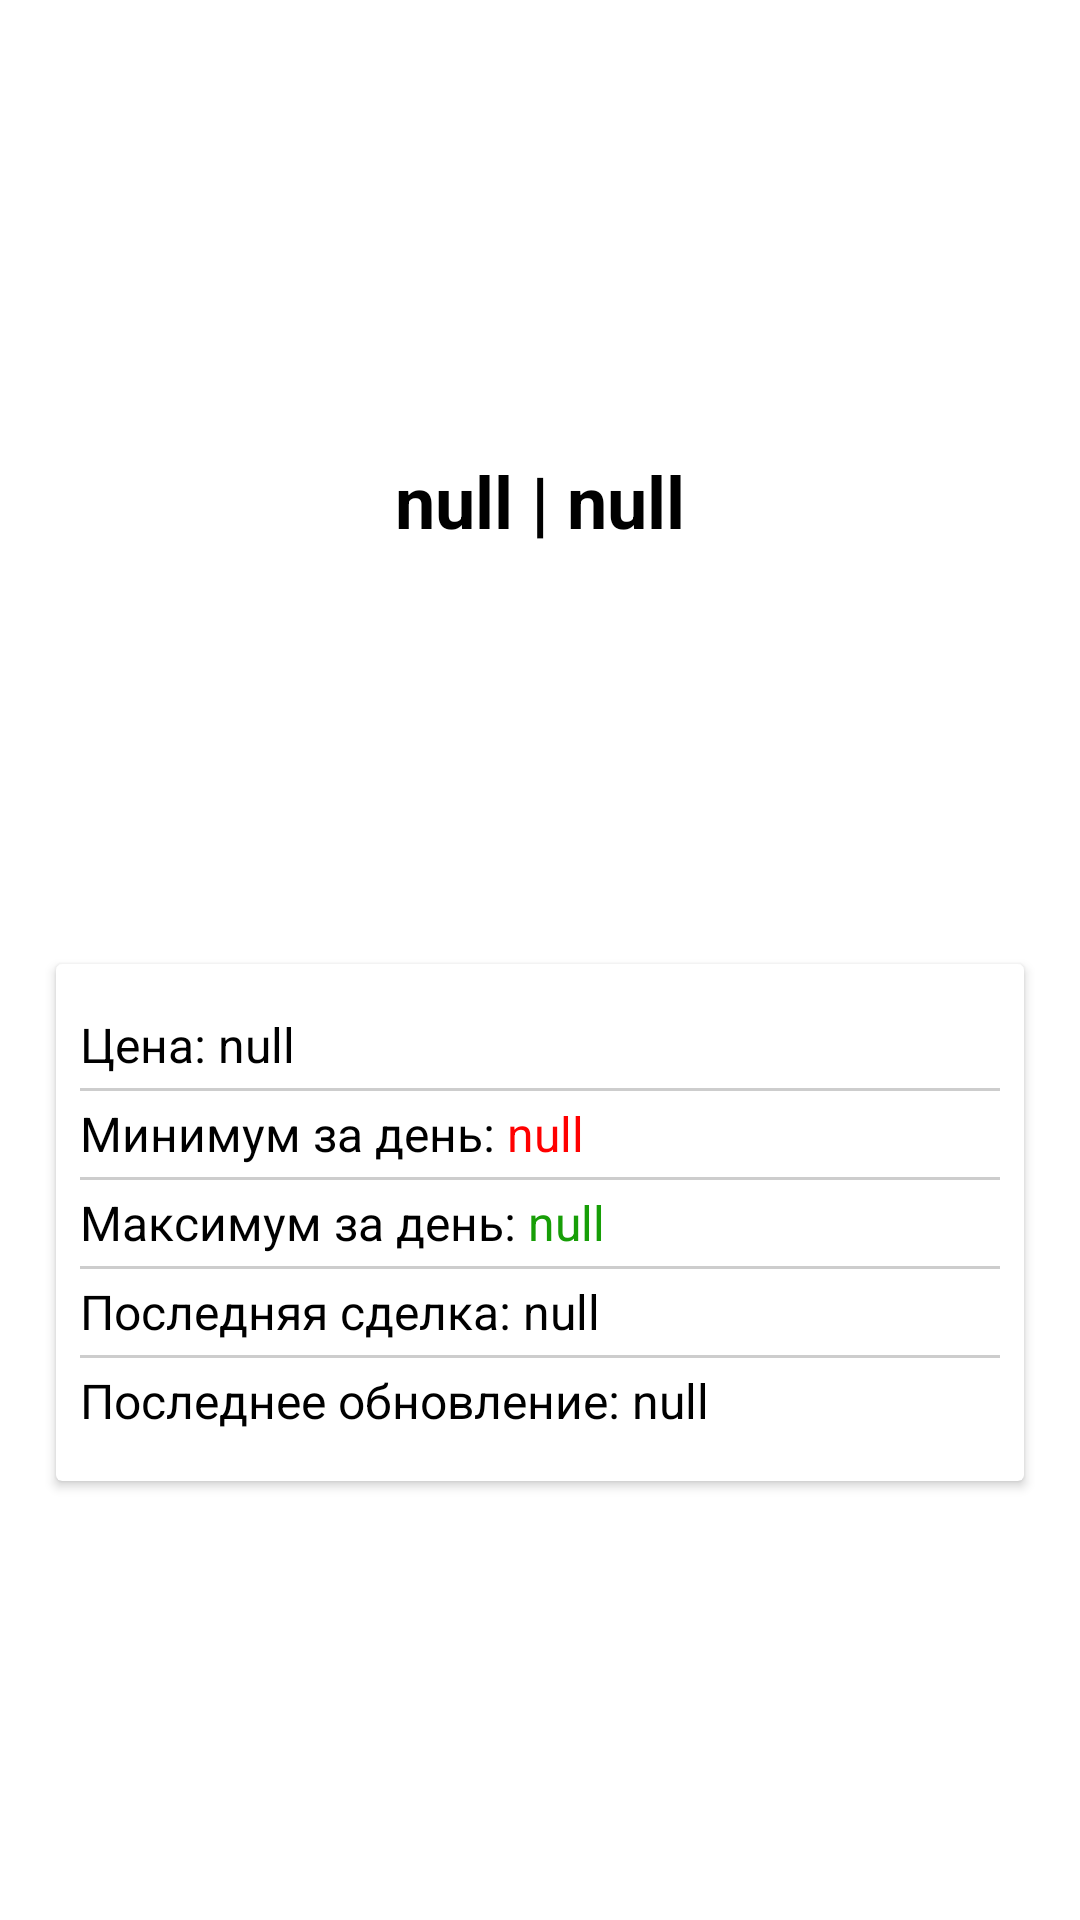

The Android layout XML behind this screen, and the referenced resources:
<!-- AndroidManifest.xml: application theme Theme.CryptoApp -->
<!-- res/layout/fragment_coin_detail_info.xml -->
<?xml version="1.0" encoding="utf-8"?>
<androidx.constraintlayout.widget.ConstraintLayout xmlns:android="http://schemas.android.com/apk/res/android"
    xmlns:app="http://schemas.android.com/apk/res-auto"
    xmlns:tools="http://schemas.android.com/tools"
    android:layout_width="match_parent"
    android:layout_height="wrap_content"
    tools:context=".presentation.CoinDetailInfo">

    <ImageView
        android:id="@+id/imageViewCoinLogo"
        android:layout_width="wrap_content"
        android:layout_height="wrap_content"
        android:layout_marginTop="32dp"
        app:layout_constraintEnd_toEndOf="parent"
        app:layout_constraintStart_toStartOf="parent"
        app:layout_constraintTop_toTopOf="parent"
        app:srcCompat="@drawable/ic_launcher_background" />

    <TextView
        android:id="@+id/tvDetailName"
        android:layout_width="wrap_content"
        android:layout_height="wrap_content"
        android:layout_marginTop="8dp"
        android:layout_marginBottom="16dp"
        android:text="null | null"
        android:textColor="#000000"
        android:textSize="24sp"
        android:textStyle="bold"
        app:layout_constraintBottom_toTopOf="@+id/cardView"
        app:layout_constraintEnd_toEndOf="parent"
        app:layout_constraintStart_toStartOf="parent"
        app:layout_constraintTop_toBottomOf="@+id/imageViewCoinLogo" />

    <androidx.cardview.widget.CardView
        android:id="@+id/cardView"
        android:layout_width="0dp"
        android:layout_height="wrap_content"
        android:layout_marginStart="16dp"
        android:layout_marginTop="8dp"
        android:layout_marginEnd="16dp"
        android:layout_marginBottom="32dp"
        app:cardUseCompatPadding="true"
        app:layout_constraintBottom_toBottomOf="parent"
        app:layout_constraintEnd_toEndOf="parent"
        app:layout_constraintStart_toStartOf="parent"
        app:layout_constraintTop_toBottomOf="@+id/tvDetailName">

        <androidx.constraintlayout.widget.ConstraintLayout
            android:layout_width="match_parent"
            android:layout_height="wrap_content">

            <TextView
                android:id="@+id/tvDetailLabelPrice"
                android:layout_width="wrap_content"
                android:layout_height="wrap_content"
                android:layout_marginStart="8dp"
                android:layout_marginTop="16dp"
                android:text="@string/tvDetailLabelPrice"
                android:textColor="#000000"
                android:textSize="16sp"
                app:layout_constraintStart_toStartOf="parent"
                app:layout_constraintTop_toTopOf="parent" />

            <View
                android:id="@+id/view"
                android:layout_width="0dp"
                android:layout_height="1dp"
                android:layout_marginStart="8dp"
                android:layout_marginEnd="8dp"
                android:background="#32000000"
                app:layout_constraintBottom_toTopOf="@id/tvDetailLabelMinPrice"
                app:layout_constraintEnd_toEndOf="parent"
                app:layout_constraintStart_toStartOf="parent"
                app:layout_constraintTop_toBottomOf="@id/tvDetailPrice" />

            <TextView
                android:id="@+id/tvDetailLabelMinPrice"
                android:layout_width="wrap_content"
                android:layout_height="wrap_content"
                android:layout_marginTop="8dp"
                android:text="@string/tvDetailLabelMinPrice"
                android:textColor="#000000"
                android:textSize="16sp"
                app:layout_constraintStart_toStartOf="@+id/tvDetailLabelPrice"
                app:layout_constraintTop_toBottomOf="@+id/tvDetailLabelPrice" />

            <View
                android:id="@+id/view2"
                android:layout_width="0dp"
                android:layout_height="1dp"
                android:layout_marginStart="8dp"
                android:layout_marginEnd="8dp"
                android:background="#32000000"
                app:layout_constraintBottom_toTopOf="@id/tvDetailLabelMaxPrice"
                app:layout_constraintEnd_toEndOf="parent"
                app:layout_constraintStart_toStartOf="parent"
                app:layout_constraintTop_toBottomOf="@id/tvDetailLabelMinPrice" />


            <TextView
                android:id="@+id/tvDetailLabelMaxPrice"
                android:layout_width="wrap_content"
                android:layout_height="wrap_content"
                android:layout_marginTop="8dp"
                android:text="@string/tvDetailLabelMaxPrice"
                android:textColor="#000000"
                android:textSize="16sp"
                app:layout_constraintStart_toStartOf="@+id/tvDetailLabelMinPrice"
                app:layout_constraintTop_toBottomOf="@+id/tvDetailLabelMinPrice" />

            <View
                android:id="@+id/view3"
                android:layout_width="0dp"
                android:layout_height="1dp"
                android:layout_marginStart="8dp"
                android:layout_marginEnd="8dp"
                android:background="#32000000"
                app:layout_constraintBottom_toTopOf="@id/tvDetailLabelLastDeal"
                app:layout_constraintEnd_toEndOf="parent"
                app:layout_constraintStart_toStartOf="parent"
                app:layout_constraintTop_toBottomOf="@id/tvDetailLabelMaxPrice" />


            <TextView
                android:id="@+id/tvDetailLabelLastDeal"
                android:layout_width="wrap_content"
                android:layout_height="wrap_content"
                android:layout_marginTop="8dp"
                android:text="@string/tvDetailLabelLastDeal"
                android:textColor="#000000"
                android:textSize="16sp"
                app:layout_constraintStart_toStartOf="@+id/tvDetailLabelMaxPrice"
                app:layout_constraintTop_toBottomOf="@+id/tvDetailLabelMaxPrice" />

            <View
                android:id="@+id/view4"
                android:layout_width="0dp"
                android:layout_height="1dp"
                android:layout_marginStart="8dp"
                android:layout_marginEnd="8dp"
                android:background="#32000000"
                app:layout_constraintBottom_toTopOf="@id/tvDetailLabelLastUpdate"
                app:layout_constraintEnd_toEndOf="parent"
                app:layout_constraintStart_toStartOf="parent"
                app:layout_constraintTop_toBottomOf="@id/tvDetailLabelLastDeal" />


            <TextView
                android:id="@+id/tvDetailLabelLastUpdate"
                android:layout_width="wrap_content"
                android:layout_height="wrap_content"
                android:layout_marginTop="8dp"
                android:layout_marginBottom="16dp"
                android:text="@string/tvDetailLabelLastUpdate"
                android:textColor="#000000"
                android:textSize="16sp"
                app:layout_constraintBottom_toBottomOf="parent"
                app:layout_constraintStart_toStartOf="@+id/tvDetailLabelLastDeal"
                app:layout_constraintTop_toBottomOf="@+id/tvDetailLabelLastDeal" />

            <TextView
                android:id="@+id/tvDetailPrice"
                android:layout_width="wrap_content"
                android:layout_height="wrap_content"
                android:layout_marginStart="4dp"
                android:text="null"
                android:textColor="#000000"
                android:textSize="16sp"
                app:layout_constraintBottom_toBottomOf="@+id/tvDetailLabelPrice"
                app:layout_constraintStart_toEndOf="@+id/tvDetailLabelPrice"
                app:layout_constraintTop_toTopOf="@+id/tvDetailLabelPrice" />

            <TextView
                android:id="@+id/tvDetailMinPrice"
                android:layout_width="wrap_content"
                android:layout_height="wrap_content"
                android:layout_marginStart="4dp"
                android:text="null"
                android:textColor="#FF0000"
                android:textSize="16sp"
                app:layout_constraintBottom_toBottomOf="@+id/tvDetailLabelMinPrice"
                app:layout_constraintStart_toEndOf="@+id/tvDetailLabelMinPrice"
                app:layout_constraintTop_toTopOf="@+id/tvDetailLabelMinPrice" />

            <TextView
                android:id="@+id/tvDetailMaxPrice"
                android:layout_width="wrap_content"
                android:layout_height="wrap_content"
                android:layout_marginStart="4dp"
                android:text="null"
                android:textColor="#179E07"
                android:textSize="16sp"
                app:layout_constraintBottom_toBottomOf="@+id/tvDetailLabelMaxPrice"
                app:layout_constraintStart_toEndOf="@+id/tvDetailLabelMaxPrice"
                app:layout_constraintTop_toTopOf="@+id/tvDetailLabelMaxPrice" />

            <TextView
                android:id="@+id/tvDetailLastDeal"
                android:layout_width="wrap_content"
                android:layout_height="wrap_content"
                android:layout_marginStart="4dp"
                android:text="null"
                android:textColor="#000000"
                android:textSize="16sp"
                app:layout_constraintBottom_toBottomOf="@+id/tvDetailLabelLastDeal"
                app:layout_constraintStart_toEndOf="@+id/tvDetailLabelLastDeal"
                app:layout_constraintTop_toTopOf="@+id/tvDetailLabelLastDeal" />

            <TextView
                android:id="@+id/tvDetailLastUpdate"
                android:layout_width="wrap_content"
                android:layout_height="wrap_content"
                android:layout_marginStart="4dp"
                android:text="null"
                android:textColor="#000000"
                android:textSize="16sp"
                app:layout_constraintBottom_toBottomOf="@+id/tvDetailLabelLastUpdate"
                app:layout_constraintStart_toEndOf="@+id/tvDetailLabelLastUpdate"
                app:layout_constraintTop_toTopOf="@+id/tvDetailLabelLastUpdate" />
        </androidx.constraintlayout.widget.ConstraintLayout>
    </androidx.cardview.widget.CardView>
</androidx.constraintlayout.widget.ConstraintLayout>
<!-- resources referenced by this layout -->
<resources>
  <string name="tvDetailLabelLastDeal">Последняя сделка:</string>
  <string name="tvDetailLabelLastUpdate">Последнее обновление:</string>
  <string name="tvDetailLabelMaxPrice">Максимум за день:</string>
  <string name="tvDetailLabelMinPrice">Минимум за день:</string>
  <string name="tvDetailLabelPrice">Цена:</string>
  <style name="Theme.CryptoApp" parent="Theme.MaterialComponents.DayNight.NoActionBar">
          
          <item name="colorPrimary">#3B000000</item>
          <item name="colorPrimaryVariant">@color/black</item>
          <item name="colorOnPrimary">@color/white</item>
          
          <item name="colorSecondary">@color/teal_200</item>
          <item name="colorSecondaryVariant">@color/teal_700</item>
          <item name="colorOnSecondary">@color/black</item>
          
          <item name="android:statusBarColor" tools:targetApi="l">?attr/colorPrimaryVariant</item>
          <item name="android:windowNoTitle">true</item>
          <item name="android:windowActionBar">false</item>
          
      </style>
  <color name="black">#FF000000</color>
  <color name="white">#FFFFFFFF</color>
  <color name="teal_200">#FF03DAC5</color>
  <color name="teal_700">#FF018786</color>
</resources>
